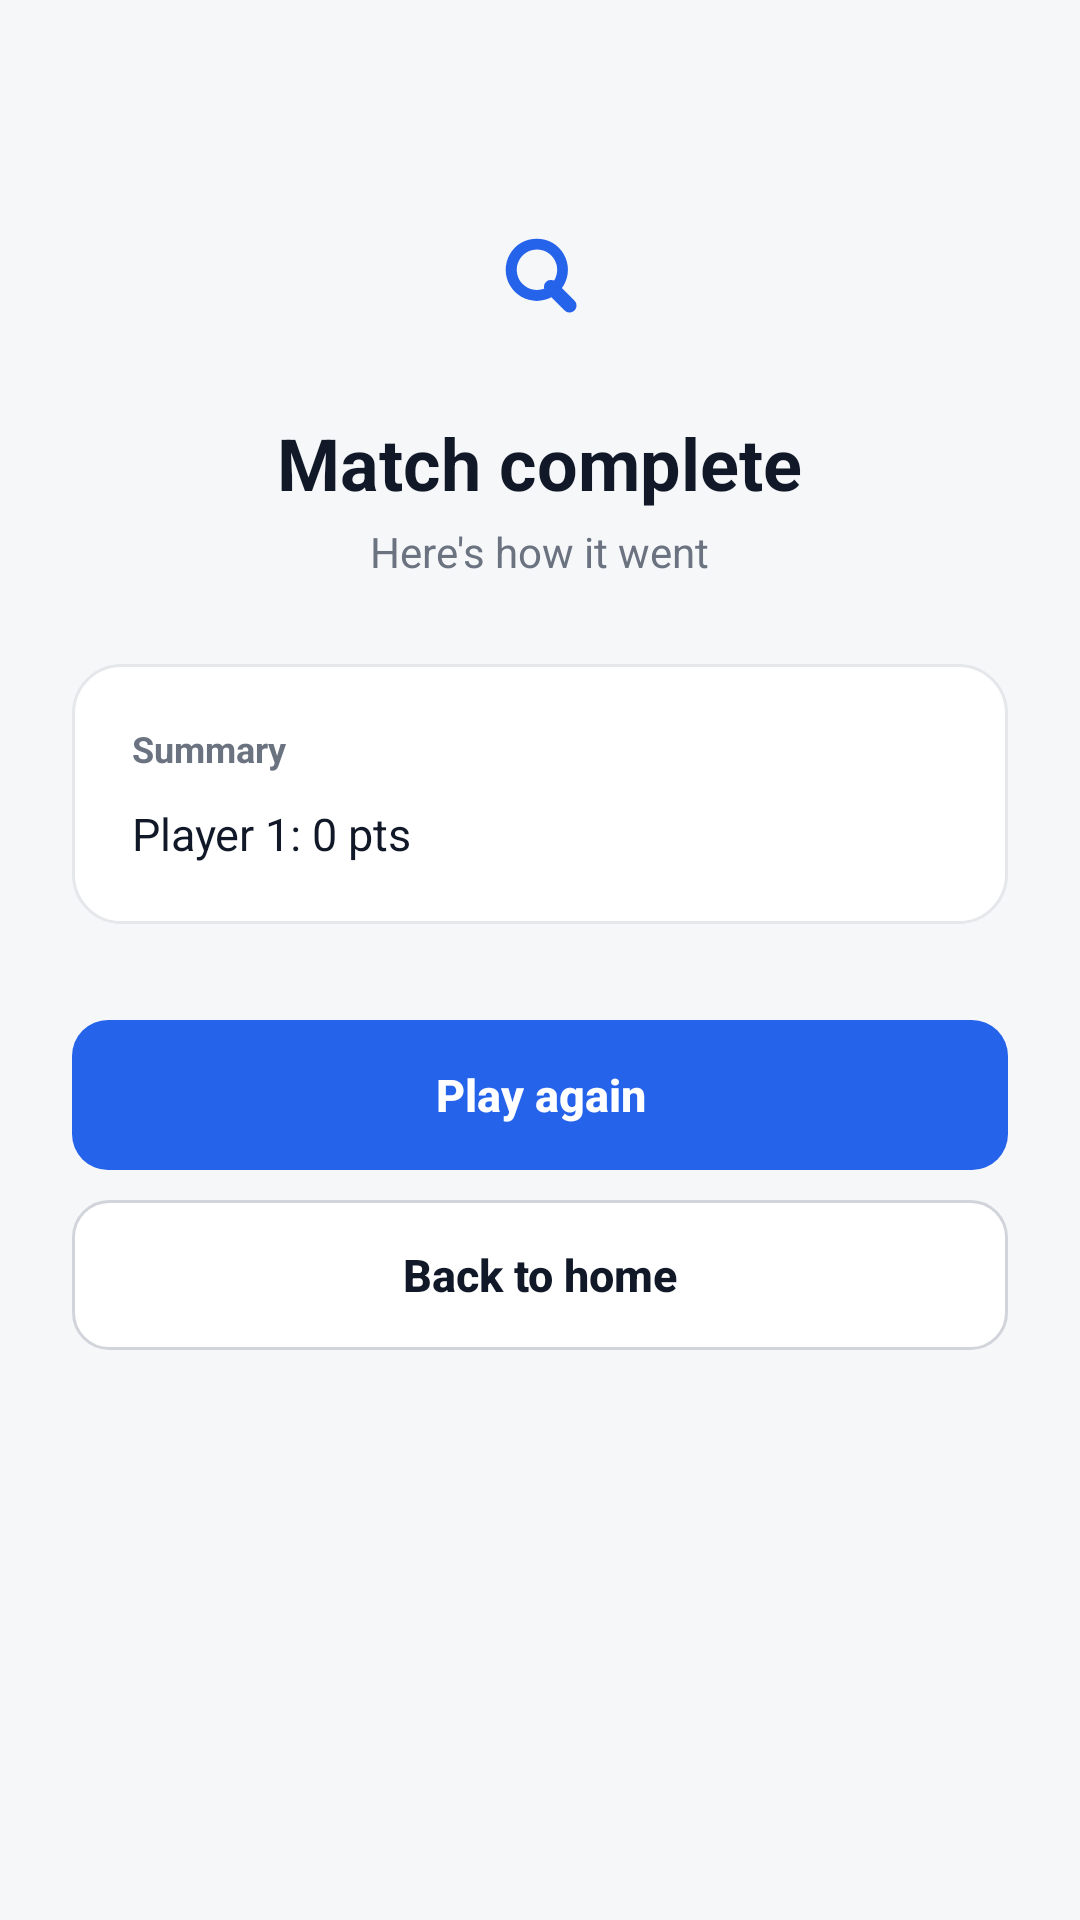

Layout XML and referenced resources for this Android screen:
<!-- AndroidManifest.xml: application theme Theme.RagQuiz -->
<!-- res/layout/activity_result.xml -->
<?xml version="1.0" encoding="utf-8"?>
<LinearLayout xmlns:android="http://schemas.android.com/apk/res/android"
    xmlns:app="http://schemas.android.com/apk/res-auto"
    android:id="@+id/resultRoot"
    android:layout_width="match_parent"
    android:layout_height="match_parent"
    android:background="@color/bg_screen"
    android:gravity="center_horizontal"
    android:orientation="vertical"
    android:padding="24dp">

    <ImageView
        android:id="@+id/ivResultIcon"
        android:layout_width="56dp"
        android:layout_height="56dp"
        android:layout_marginTop="40dp"
        android:contentDescription="Result"
        android:src="@drawable/ic_logo" />

    <TextView
        android:id="@+id/tvWinnerStatus"
        android:layout_width="wrap_content"
        android:layout_height="wrap_content"
        android:layout_marginTop="18dp"
        android:text="Match complete"
        android:textColor="@color/text_primary"
        android:textSize="24sp"
        android:textStyle="bold" />

    <TextView
        android:id="@+id/tvWinnerText"
        android:layout_width="wrap_content"
        android:layout_height="wrap_content"
        android:layout_marginTop="4dp"
        android:text="Here's how it went"
        android:textColor="@color/text_secondary"
        android:textSize="14sp" />

    <TextView
        android:id="@+id/tvResultSource"
        android:layout_width="wrap_content"
        android:layout_height="wrap_content"
        android:layout_marginTop="4dp"
        android:text="Source: document.pdf"
        android:textColor="@color/text_muted"
        android:textSize="12sp"
        android:visibility="gone" />

    
    <LinearLayout
        android:layout_width="match_parent"
        android:layout_height="wrap_content"
        android:layout_marginTop="28dp"
        android:background="@drawable/bg_card"
        android:orientation="vertical"
        android:padding="20dp">

        <TextView
            android:layout_width="wrap_content"
            android:layout_height="wrap_content"
            android:text="Summary"
            android:textColor="@color/text_secondary"
            android:textSize="12sp"
            android:textStyle="bold" />

        <TextView
            android:id="@+id/tvSummaryScores"
            android:layout_width="match_parent"
            android:layout_height="wrap_content"
            android:layout_marginTop="10dp"
            android:lineSpacingExtra="6dp"
            android:text="Player 1: 0 pts"
            android:textColor="@color/text_primary"
            android:textSize="15sp" />

    </LinearLayout>

    <Button
        android:id="@+id/btnPlayAgain"
        android:layout_width="match_parent"
        android:layout_height="50dp"
        android:layout_marginTop="32dp"
        android:background="@drawable/bg_button_primary"
        android:stateListAnimator="@null"
        android:text="Play again"
        android:textAllCaps="false"
        android:textColor="@color/text_on_primary"
        android:textSize="15sp"
        android:textStyle="bold" />

    <Button
        android:id="@+id/btnBackHome"
        android:layout_width="match_parent"
        android:layout_height="50dp"
        android:layout_marginTop="10dp"
        android:background="@drawable/bg_button_secondary"
        android:stateListAnimator="@null"
        android:text="Back to home"
        android:textAllCaps="false"
        android:textColor="@color/text_primary"
        android:textSize="15sp"
        android:textStyle="bold" />

</LinearLayout>
<!-- resources referenced by this layout -->
<resources>
  <color name="bg_screen">#F6F7F9</color>
  <color name="text_muted">#9CA3AF</color>
  <color name="text_on_primary">#FFFFFF</color>
  <color name="text_primary">#111827</color>
  <color name="text_secondary">#6B7280</color>
  <!-- drawable bg_button_primary (drawable) -->
  <?xml version="1.0" encoding="utf-8"?>
  <selector xmlns:android="http://schemas.android.com/apk/res/android">
      <item android:state_enabled="false">
          <shape>
              <solid android:color="@color/border_strong" />
              <corners android:radius="12dp" />
          </shape>
      </item>
      <item android:state_pressed="true">
          <shape>
              <solid android:color="@color/primary_pressed" />
              <corners android:radius="12dp" />
          </shape>
      </item>
      <item>
          <shape>
              <solid android:color="@color/primary" />
              <corners android:radius="12dp" />
          </shape>
      </item>
  </selector>
  <!-- drawable bg_button_secondary (drawable) -->
  <?xml version="1.0" encoding="utf-8"?>
  <selector xmlns:android="http://schemas.android.com/apk/res/android">
      <item android:state_pressed="true">
          <shape>
              <solid android:color="@color/surface_subtle" />
              <corners android:radius="12dp" />
              <stroke android:width="1dp" android:color="@color/border_strong" />
          </shape>
      </item>
      <item>
          <shape>
              <solid android:color="@color/surface" />
              <corners android:radius="12dp" />
              <stroke android:width="1dp" android:color="@color/border_strong" />
          </shape>
      </item>
  </selector>
  <!-- drawable bg_card (drawable) -->
  <?xml version="1.0" encoding="utf-8"?>
  <shape xmlns:android="http://schemas.android.com/apk/res/android">
      <solid android:color="@color/surface" />
      <corners android:radius="16dp" />
      <stroke android:width="1dp" android:color="@color/border" />
  </shape>
  <!-- drawable ic_logo (drawable) -->
  <vector xmlns:android="http://schemas.android.com/apk/res/android"
      android:width="56dp"
      android:height="56dp"
      android:viewportWidth="108"
      android:viewportHeight="108">
  
      <path
          android:fillColor="#2563EB"
          android:fillType="evenOdd"
          android:pathData="M52,30 a20,20 0 1,1 -0.1,0 z M52,37 a13,13 0 1,0 0.1,0 z" />
  
      <path
          android:strokeColor="#2563EB"
          android:strokeWidth="9"
          android:strokeLineCap="round"
          android:pathData="M61,61 L73,73" />
  </vector>
  <color name="border_strong">#D1D5DB</color>
  <color name="primary_pressed">#1D4ED8</color>
  <color name="primary">#2563EB</color>
  <color name="surface_subtle">#F9FAFB</color>
  <color name="surface">#FFFFFF</color>
  <color name="border">#E5E7EB</color>
  <style name="Widget.RagQuiz.Button" parent="Widget.MaterialComponents.Button">
          <item name="backgroundTint">@null</item>
          <item name="android:insetTop">0dp</item>
          <item name="android:insetBottom">0dp</item>
          <item name="rippleColor">#1A000000</item>
      </style>
</resources>
